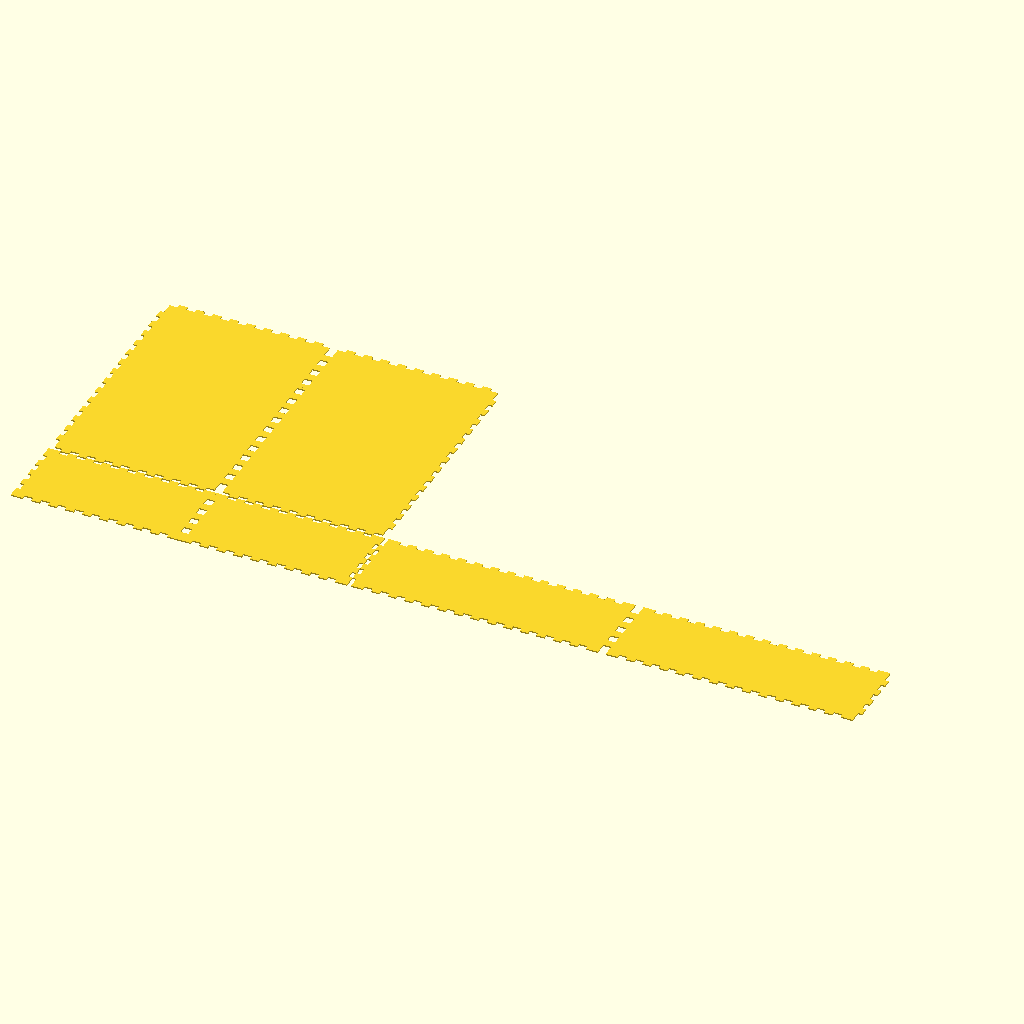
Cell 1 — every parameter at its default value.
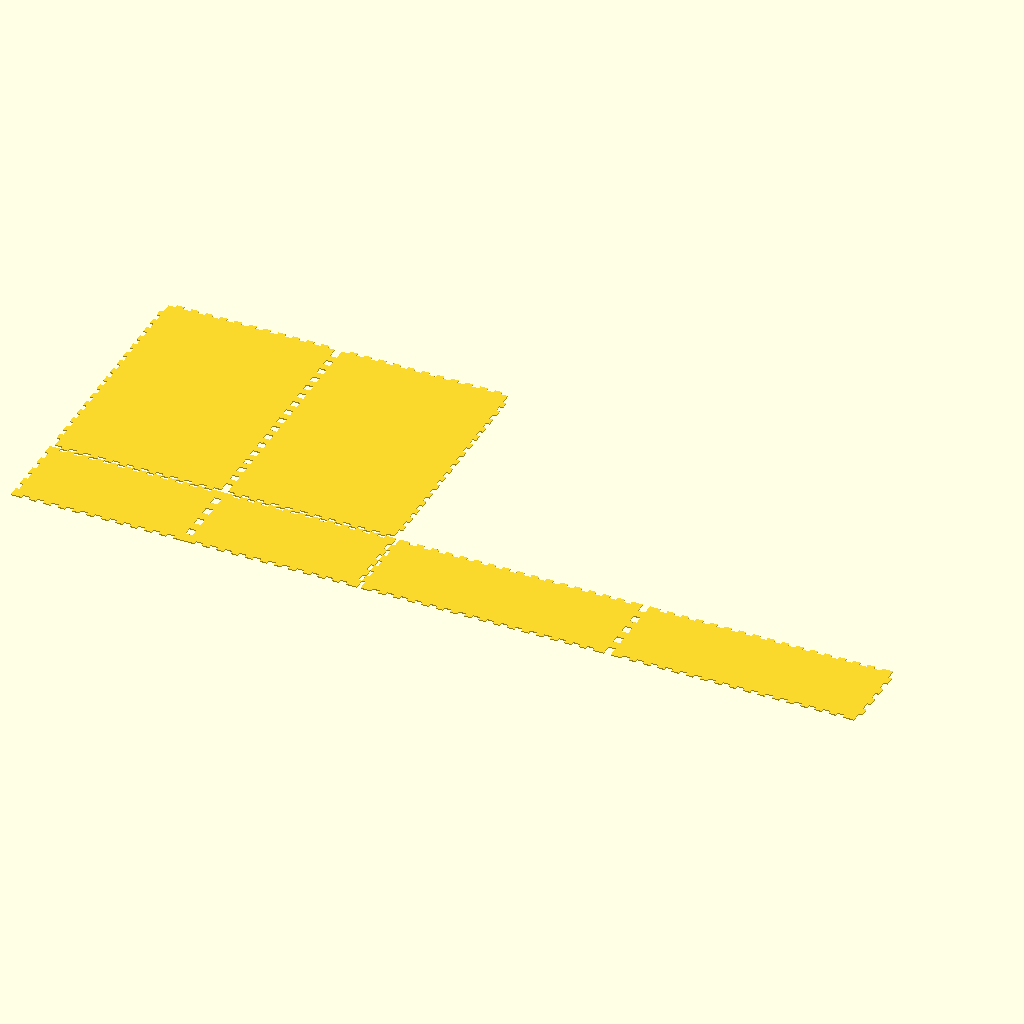
Cell 2: the same model with psu_gap = 20.
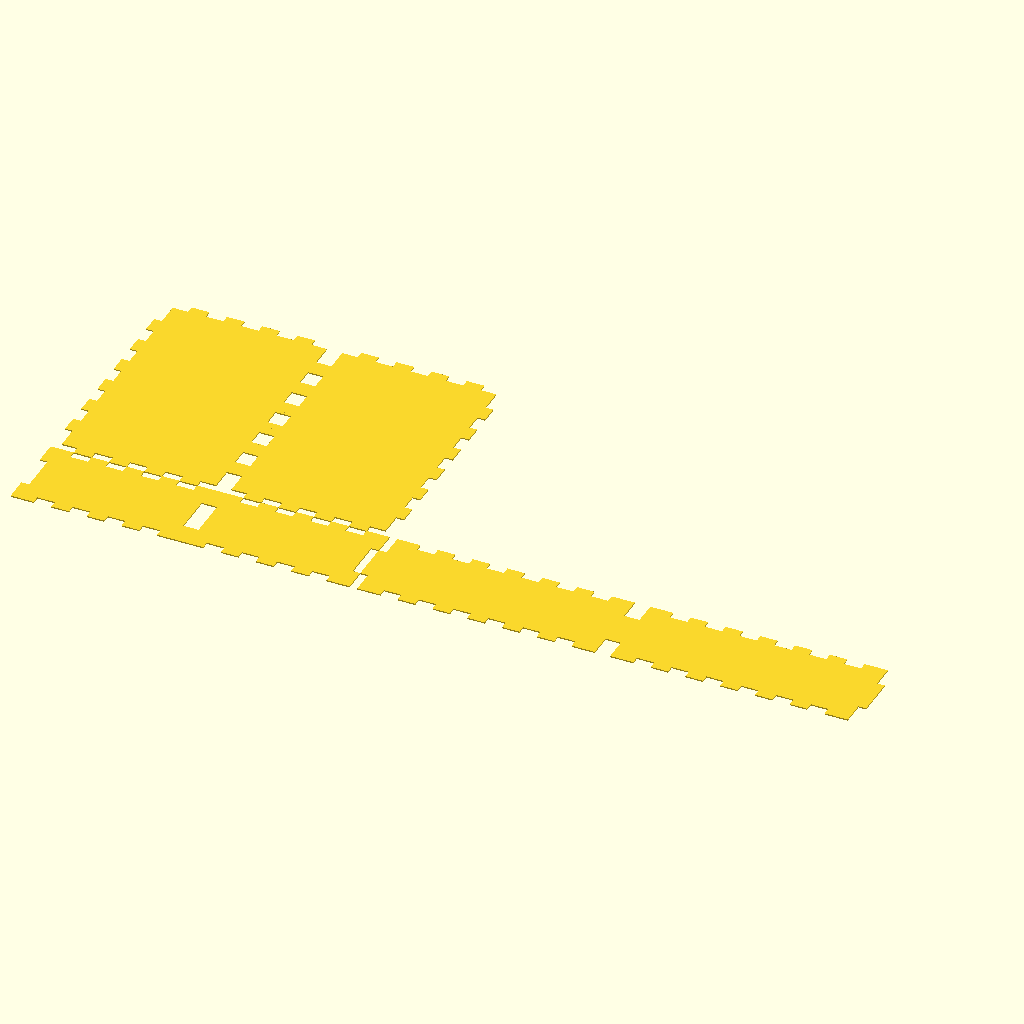
Cell 3: the same model with thickness = 6.
The same orthographic view direction (rotation 55°, 0°, 25°; colour scheme Cornfield) for every cell, with the view re-fitted per cell, so scale and position can differ between cells.
OpenSCAD source file Elektronikk/scad/Strømforsyningsboks.scad:
// vim:ts=4:sw=4:sts=4:et:ai:fdm=marker
use <box.scad>

/* box() {{{
module box(
  width, height, depth, thickness,
  finger_width, // (default = 2 * thickness)
  finger_margin, // (default = 2 * thickness)
  inner = false,
  open = false,
  inset = 0,
  dividers = [ 0, 0 ],
  divpercent = 0,
  holes = [],
  hole_dia = 0,
  ears = 0,
  robust_ears = false,
  assemble = false,
  hole_width = false,
  kerf = 0.0,
  labels = false,
  explode = 0,
  spacing = 0,
  double_doors = false,
  door_knob = 0,
  perf_size = 0,
  perf_all = false,
  perf_walls = false,
  perf_top = false,
  perf_floor = false,
  roof = false)
}}} */

psu = [100, 165, 45];
psu_gap = 10;
boks = [psu[0]+psu_gap*2,psu[1]+psu_gap*2,psu[2]+psu_gap];
thickness = 3;
assemble = 0;
labels = assemble;
perf_all = 0;
perf_walls = 0;
perf_top = 0;
perf_floor = 0;
perf_shape = "square";
perf_size = 5;

module psuboks() {
    box(
        width = boks[0], 
        depth = boks[1],
        height = boks[2],
        thickness = thickness,
        inner = true,
        assemble = assemble,
        perf_all = perf_all,
        perf_walls = perf_walls,
        perf_top = perf_top,
        perf_floor = perf_floor,
        perf_shape = perf_shape,
        perf_size = perf_size,
        labels = labels
    );
}

psuboks();
echo(psu[0]+psu_gap*2,psu[1]+psu_gap*2,psu[2]+psu_gap);
Parameter table extracted from the source (name, type, default, range or options):
psu: vector, default [100, 165, 45]
psu_gap: number, default 10
thickness: number, default 3
assemble: number, default 0
perf_all: number, default 0
perf_walls: number, default 0
perf_top: number, default 0
perf_floor: number, default 0
perf_shape: string, default "square"
perf_size: number, default 5
